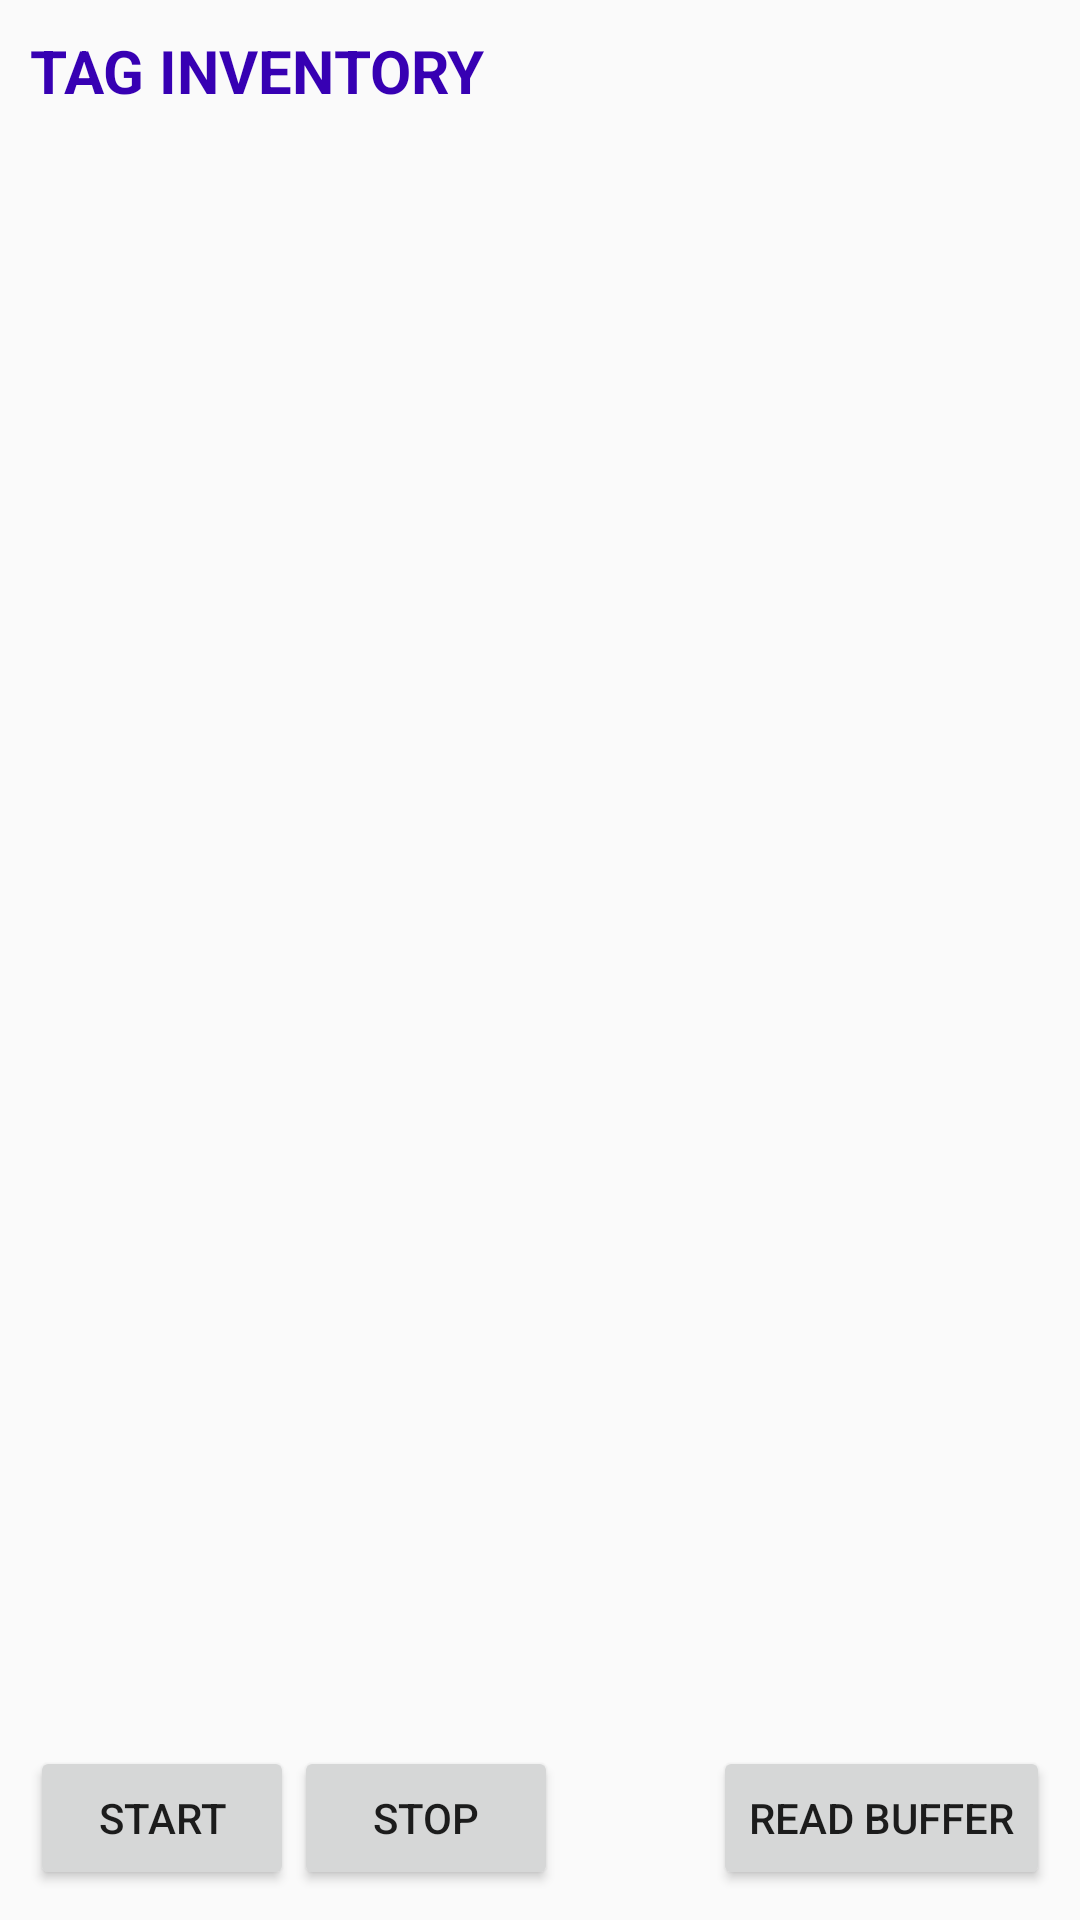

Write the Android layout XML for this screen, with the resource values it uses.
<!-- AndroidManifest.xml: application theme AppTheme -->
<!-- res/layout/fragment_tag_inventory.xml -->
<?xml version="1.0" encoding="utf-8"?>
<layout xmlns:android="http://schemas.android.com/apk/res/android"
    xmlns:app="http://schemas.android.com/apk/res-auto">
    <data>
        <variable name="viewModel" type="com.github.example.uhfr2000demo.ui.tag_inventory.TagInventoryViewModel" />
    </data>
    <androidx.constraintlayout.widget.ConstraintLayout
        android:padding="10dp"
        android:orientation="vertical"
        android:layout_width="match_parent"
        android:layout_height="match_parent">

        <TextView
            android:id="@+id/tagInventoryTextView"
            style="@style/TitleText"
            android:layout_width="wrap_content"
            android:layout_height="wrap_content"
            app:layout_constraintTop_toTopOf="parent"
            app:layout_constraintLeft_toLeftOf="parent"
            android:text="Tag Inventory" />
        <Button
            android:id="@+id/startBtn"
            android:layout_width="wrap_content"
            android:layout_height="wrap_content"
            app:layout_constraintBottom_toBottomOf="parent"

            app:layout_constraintLeft_toLeftOf="parent"
            android:text="Start"
            android:onClick="@{() -> viewModel.onClickStartBtn()}"
            />
        <Button
            android:id="@+id/stopBtn"
            android:layout_width="wrap_content"
            android:layout_height="wrap_content"
            app:layout_constraintBottom_toBottomOf="parent"
            app:layout_constraintLeft_toRightOf="@id/startBtn"

            android:text="Stop"
            android:onClick="@{() -> viewModel.onClickStopBtn()}"
            />
        <Button
            android:id="@+id/readBtn"
            android:layout_width="wrap_content"
            android:layout_height="wrap_content"
            app:layout_constraintBottom_toBottomOf="parent"
            app:layout_constraintRight_toRightOf="parent"

            android:text="Read Buffer"
            android:onClick="@{() -> viewModel.onClickReadBufferBtn()}"
            />
    </androidx.constraintlayout.widget.ConstraintLayout>
</layout>
<!-- resources referenced by this layout -->
<resources>
  <style name="TitleText">
          <item name="android:gravity">left</item>
          <item name="android:textStyle">bold</item>
          <item name="android:textSize">20dp</item>
          <item name="android:textAllCaps">true</item>
          <item name="android:textColor">@color/colorPrimaryDark</item>
      </style>
  <style name="AppTheme" parent="Theme.AppCompat.Light.DarkActionBar">
          
          <item name="colorPrimary">@color/colorPrimary</item>
          <item name="colorPrimaryDark">@color/colorPrimaryDark</item>
          <item name="colorAccent">@color/colorAccent</item>
      </style>
  <!-- not gathered from this repository: default colours our renderer supplied (Android Studio template values) -->
  <color name="colorPrimary">#FF6200EE</color>
  <color name="colorPrimaryDark">#FF3700B3</color>
  <color name="colorAccent">#FF03DAC5</color>
</resources>
